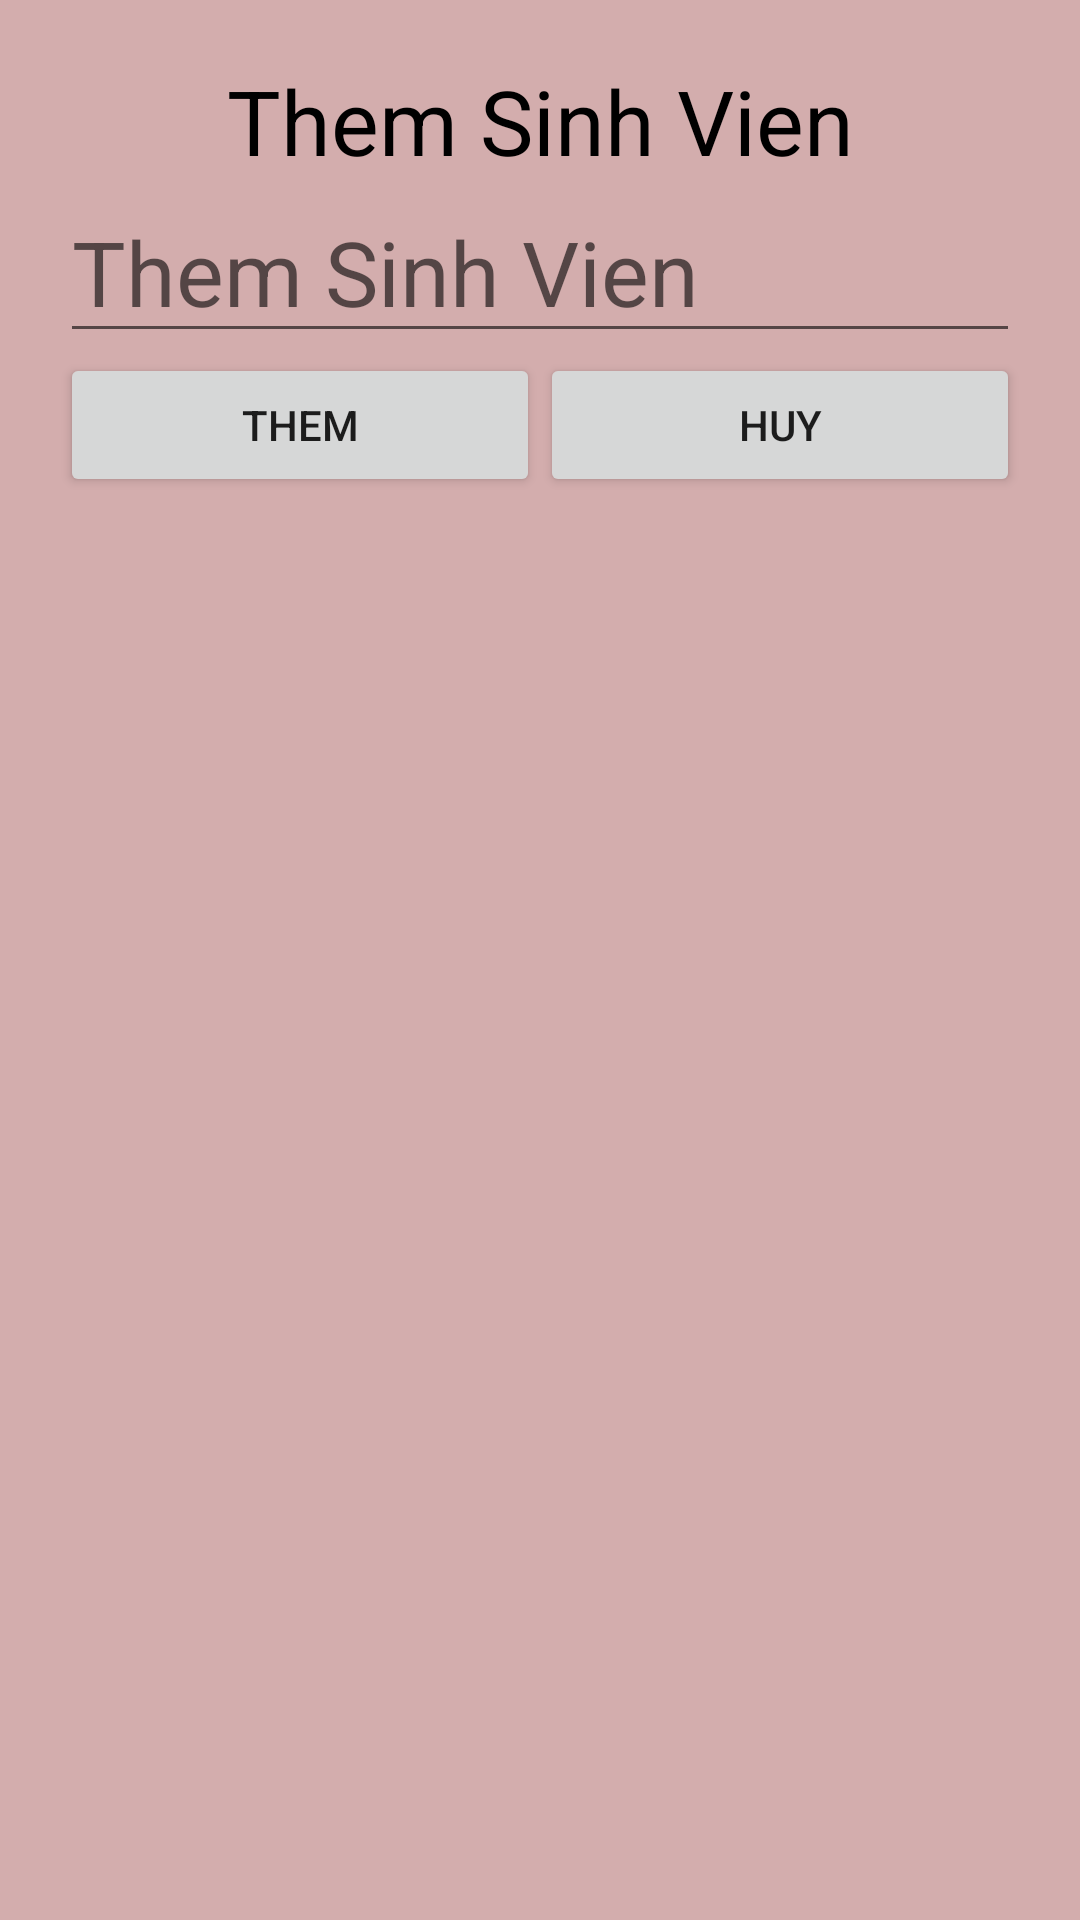

Produce the Android XML layout that renders to this screen, including the resource entries it uses.
<!-- AndroidManifest.xml: application theme Theme.SQLite_QuanLySinhVien_LuyenTap -->
<!-- res/layout/dialog_them.xml -->
<?xml version="1.0" encoding="utf-8"?>
<LinearLayout xmlns:android="http://schemas.android.com/apk/res/android"
    android:layout_width="match_parent"
    android:padding="20dp"
    android:background="#D3ADAD"
    android:orientation="vertical"
    android:layout_height="match_parent">
    <TextView
        android:id="@+id/TVTHEMSV"
        android:layout_width="match_parent"
        android:layout_height="wrap_content"
        android:text="Them Sinh Vien"
        android:gravity="center"
        android:textSize="30sp"
        android:textColor="@color/black"/>
    <EditText
        android:layout_width="match_parent"
        android:layout_height="wrap_content"
        android:hint="Them Sinh Vien"
        android:id="@+id/EDTTHEMSINHVIEN"
        android:textSize="30sp"
        />
    <LinearLayout
        android:weightSum="10"
        android:layout_width="match_parent"
        android:layout_height="wrap_content">
        <Button
            android:layout_weight="5"
            android:layout_width="wrap_content"
            android:layout_height="wrap_content"
            android:text="Them"
            android:id="@+id/btnThem"/>
        <Button
            android:layout_weight="5"
            android:layout_width="wrap_content"
            android:layout_height="wrap_content"
            android:text="Huy"
            android:id="@+id/btnHuy"/>
    </LinearLayout>


</LinearLayout>
<!-- resources referenced by this layout -->
<resources>
  <style name="Theme.SQLite_QuanLySinhVien_LuyenTap" parent="Theme.MaterialComponents.DayNight.DarkActionBar">
          
          <item name="colorPrimary">@color/purple_500</item>
          <item name="colorPrimaryVariant">@color/purple_700</item>
          <item name="colorOnPrimary">@color/white</item>
          
          <item name="colorSecondary">@color/teal_200</item>
          <item name="colorSecondaryVariant">@color/teal_700</item>
          <item name="colorOnSecondary">@color/black</item>
          
          <item name="android:statusBarColor" tools:targetApi="l">?attr/colorPrimaryVariant</item>
          
      </style>
  <!-- not gathered from this repository: default colours our renderer supplied (Android Studio template values) -->
  <color name="purple_500">#FF6200EE</color>
  <color name="purple_700">#FF3700B3</color>
  <color name="teal_200">#FF03DAC5</color>
  <color name="teal_700">#FF018786</color>
  <color name="black">#FF000000</color>
  <color name="white">#FFFFFFFF</color>
</resources>
